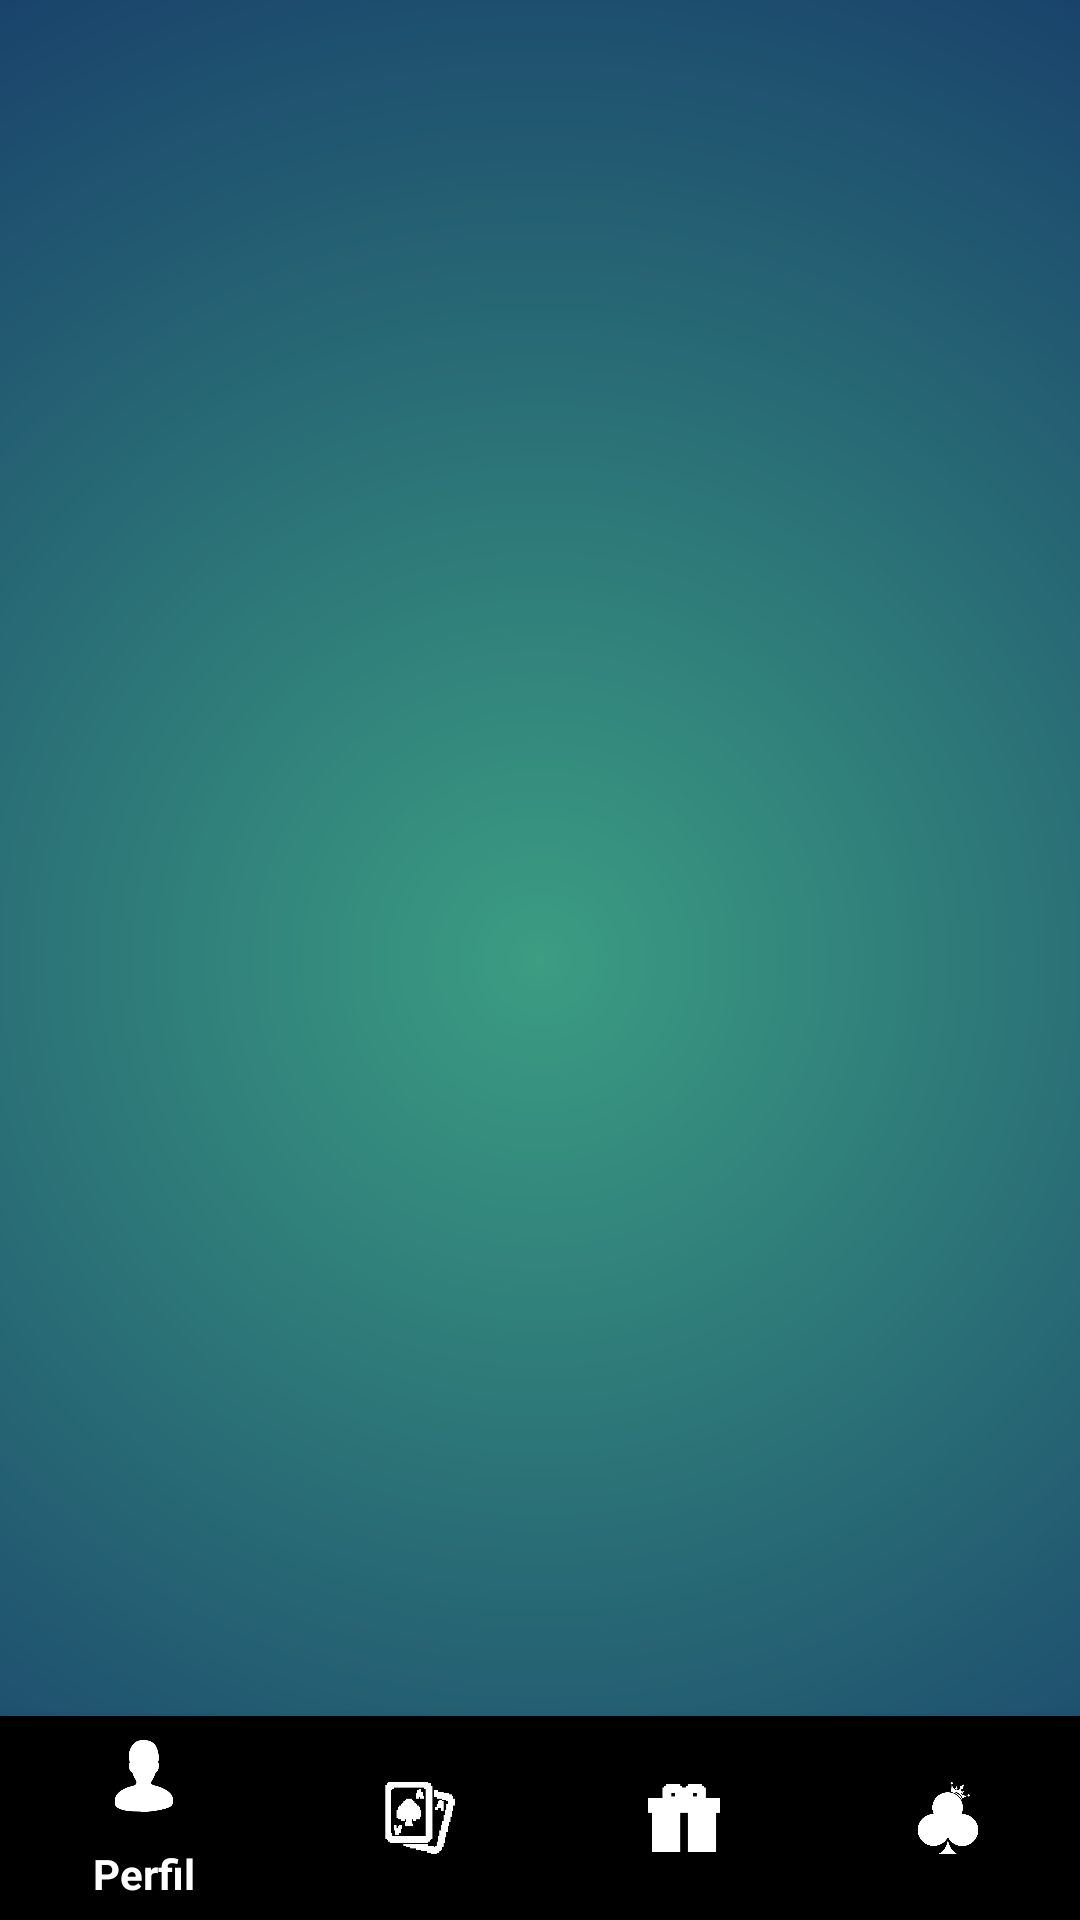

Here is an Android app screen rendered from its layout file. Give the layout XML and the strings, colors and styles it references.
<!-- AndroidManifest.xml: application theme AppTheme.NoActionBar -->
<!-- res/layout/activity_principal.xml -->
<?xml version="1.0" encoding="utf-8"?>
<LinearLayout
    xmlns:android="http://schemas.android.com/apk/res/android"
    xmlns:app="http://schemas.android.com/apk/res-auto"
    xmlns:tools="http://schemas.android.com/tools"
    android:layout_width="match_parent"
    android:layout_height="match_parent"
    tools:context=".Principal"
    android:keepScreenOn="true"
    android:background="@drawable/background"
    android:orientation="vertical"
    android:weightSum="50">

    <FrameLayout
        android:id="@+id/container"
        android:layout_width="match_parent"
        android:layout_height="wrap_content"
        android:layout_weight="49"/>

    <android.support.design.widget.BottomNavigationView
        android:id="@+id/nav_view"
        android:layout_width="match_parent"
        android:layout_height="wrap_content"
        app:itemIconTint="@color/blanco"
        app:itemTextColor="@color/blanco"
        app:menu="@menu/bottom_nav_menu"
        android:layout_weight="1"/>

</LinearLayout>
<!-- resources referenced by this layout -->
<resources>
  <color name="blanco">#ffffff</color>
  <!-- drawable background (drawable) -->
  <?xml version="1.0" encoding="utf-8"?>
  <shape
      xmlns:android="http://schemas.android.com/apk/res/android"
      android:shape="rectangle">
  
      <gradient
          android:type="radial"
          android:gradientRadius="1500"
          android:startColor="@color/colorPrimary"
          android:endColor="@color/colorPrimaryDark"/>
  
  </shape>
  <style name="AppTheme.NoActionBar">
          <item name="windowActionBar">false</item>
          <item name="windowNoTitle">true</item>
      </style>
  <color name="colorPrimary">#3b9d82</color>
  <color name="colorPrimaryDark">#0D2263</color>
</resources>
